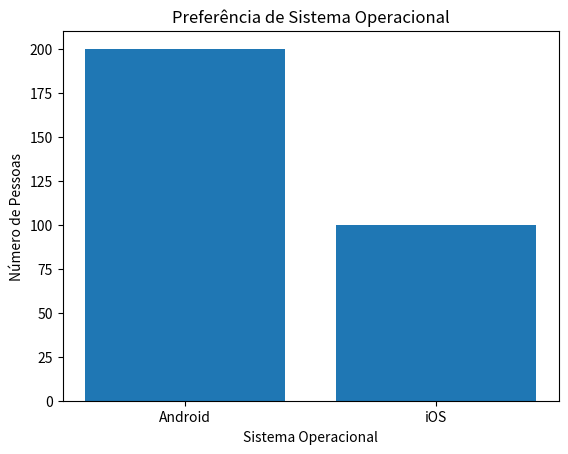

The script that saved this image:

import matplotlib.pyplot as plt

preferencias = {
    'Android': 200,
    'iOS': 100
}
plt.bar(preferencias.keys(), preferencias.values())
plt.title('Preferência de Sistema Operacional')
plt.xlabel('Sistema Operacional')
plt.ylabel('Número de Pessoas')
plt.show()

print("\nResultados:")
for sistema, votos in preferencias.items():
    print(f"{sistema}: {votos} votos")

total_votos = sum(preferencias.values())
for sistema, votos in preferencias.items():
    porcentagem = (votos / total_votos) * 100
    print(f"{sistema}: {porcentagem:.2f}%")